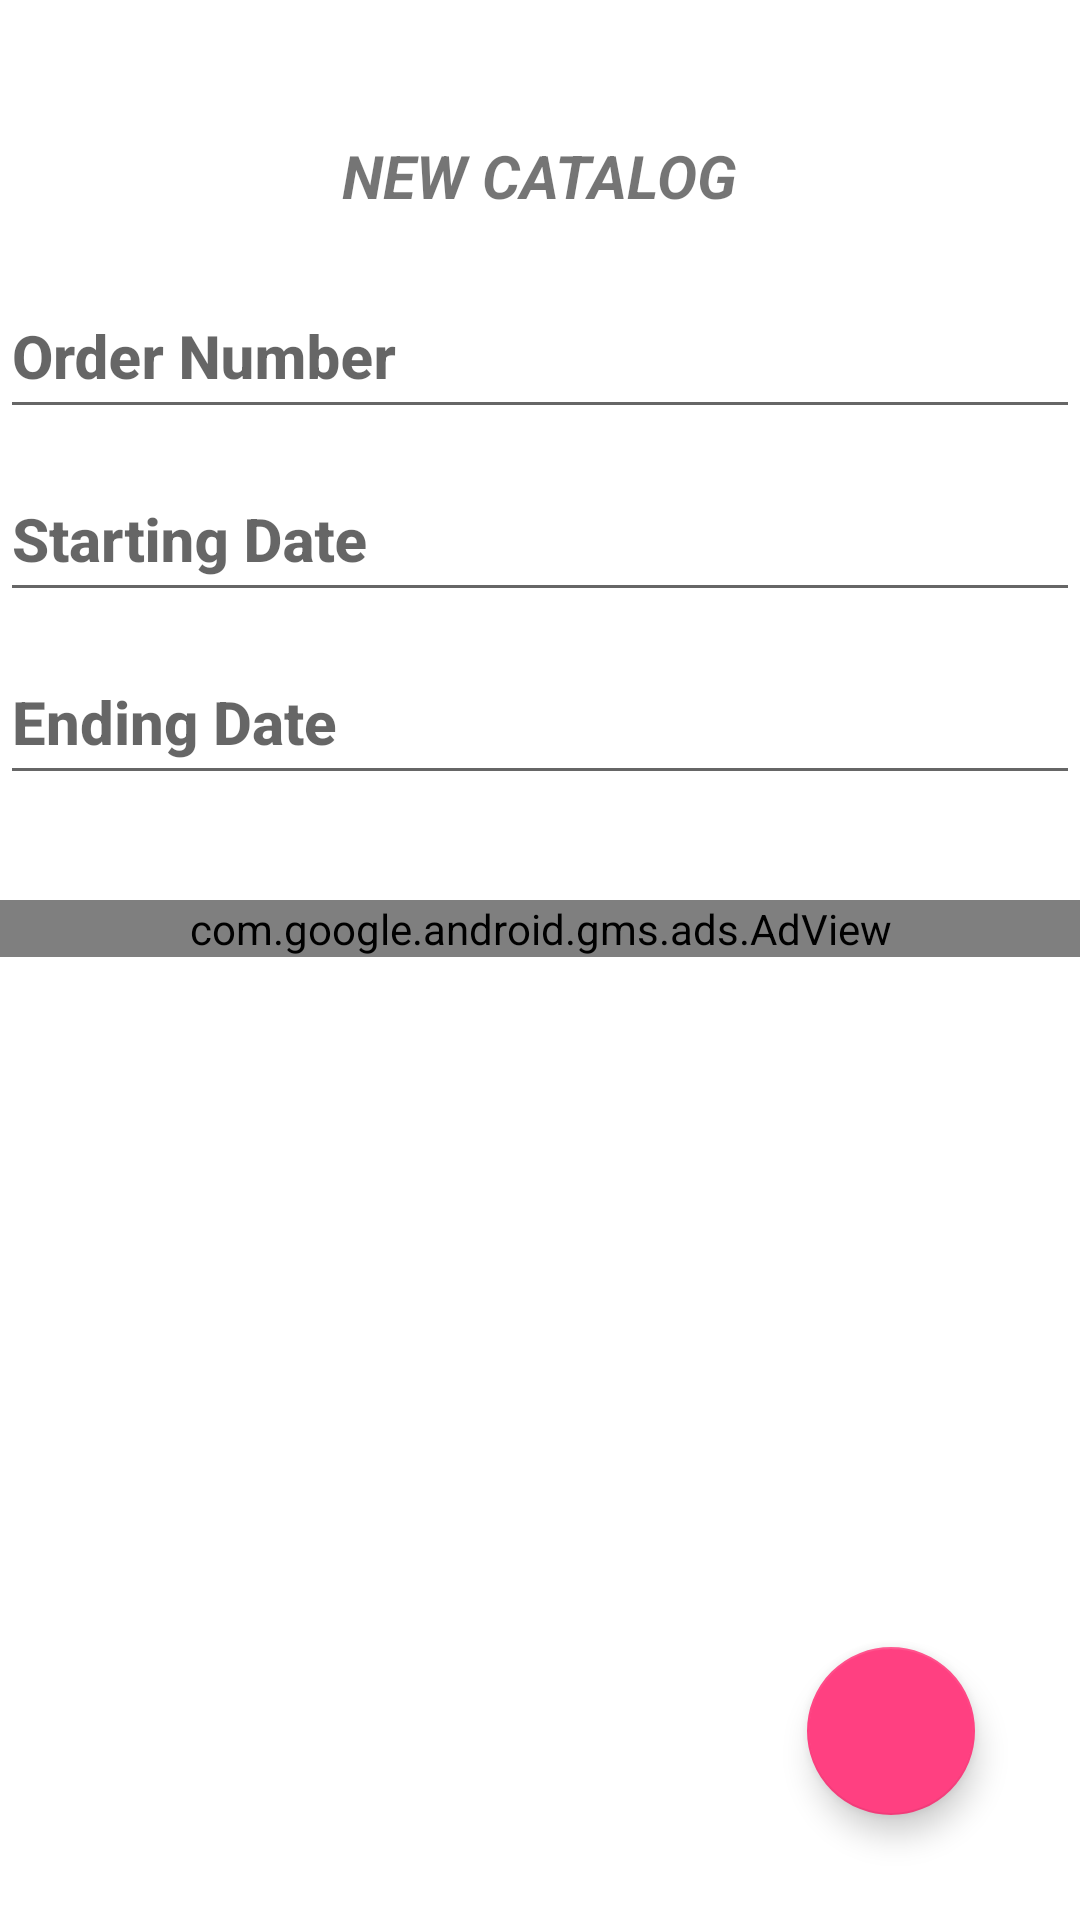

This screen was rendered from an Android layout file. Write that file and the resources it references.
<!-- AndroidManifest.xml: application theme DefaultTheme -->
<!-- res/layout/activity_add_edit_catalog.xml -->
<?xml version="1.0" encoding="utf-8"?>
<RelativeLayout xmlns:android="http://schemas.android.com/apk/res/android"
    xmlns:app="http://schemas.android.com/apk/res-auto"
    xmlns:tools="http://schemas.android.com/tools"
    android:id="@+id/activity_add_work"
    android:layout_width="match_parent"
    android:layout_height="match_parent"
    android:background="@android:color/white"
    android:orientation="vertical"
    tools:context="com.apps.szpansky.concat.add_edit.AddEditCatalogActivity">


    <LinearLayout
        android:layout_width="0px"
        android:layout_height="0px"
        android:layout_weight="1"
        android:focusable="true"
        android:focusableInTouchMode="true" />

    <ScrollView
        android:id="@+id/scrollView3"
        android:layout_width="match_parent"
        android:layout_height="match_parent">

        <LinearLayout
            android:layout_width="match_parent"
            android:layout_height="wrap_content"
            android:orientation="vertical">

            <TextView
                android:id="@+id/textView"
                android:layout_width="wrap_content"
                android:layout_height="wrap_content"
                android:layout_gravity="center"
                android:layout_marginTop="@dimen/default_margin"
                android:layout_weight="1"
                android:fontFamily="sans-serif"
                android:padding="@dimen/default_padding"
                android:text="@string/new_catalog"
                android:textAllCaps="true"
                android:textSize="@dimen/default_text_size"
                android:textStyle="bold|italic" />

            <android.support.design.widget.TextInputLayout
                android:layout_width="match_parent"
                android:layout_height="match_parent"
                android:layout_weight="1"
                android:orientation="horizontal"
                android:visibility="visible">

                <EditText
                    android:id="@+id/add_edit_catalogNumber"
                    style="@style/Base.TextAppearance.AppCompat.Title"
                    android:layout_width="match_parent"
                    android:layout_height="@dimen/default_edit_text_height"
                    android:hint="@string/order_number"
                    android:maxLength="30"
                    android:textAlignment="center"
                    android:textColor="@android:color/holo_blue_dark"
                    android:textStyle="bold" />
            </android.support.design.widget.TextInputLayout>

            <android.support.design.widget.TextInputLayout
                android:layout_width="match_parent"
                android:layout_height="match_parent"
                android:layout_weight="1"
                android:orientation="horizontal"
                android:visibility="visible">

                <EditText
                    android:id="@+id/add_edit_catalogDateStart"
                    style="@style/Base.TextAppearance.AppCompat.Title"
                    android:layout_width="match_parent"
                    android:layout_height="@dimen/default_edit_text_height"
                    android:focusable="false"
                    android:hint="@string/start_date"
                    android:inputType="date"
                    android:maxLength="10"
                    android:textAlignment="center"
                    android:textColor="@android:color/holo_blue_dark"
                    android:textStyle="bold" />

            </android.support.design.widget.TextInputLayout>

            <android.support.design.widget.TextInputLayout
                android:layout_width="match_parent"
                android:layout_height="match_parent"
                android:layout_weight="1"
                android:orientation="horizontal"
                android:visibility="visible">

                <EditText
                    android:id="@+id/add_edit_catalogDateEnd"
                    style="@style/Base.TextAppearance.AppCompat.Title"
                    android:layout_width="match_parent"
                    android:layout_height="@dimen/default_edit_text_height"
                    android:focusable="false"
                    android:hint="@string/end_date"
                    android:inputType="date"
                    android:maxLength="10"
                    android:textAlignment="center"
                    android:textColor="@android:color/holo_blue_dark"
                    android:textStyle="bold" />
            </android.support.design.widget.TextInputLayout>

            <com.google.android.gms.ads.AdView
                android:id="@+id/adViewCatalog"
                android:layout_width="match_parent"
                android:layout_height="wrap_content"
                android:layout_alignParentBottom="true"
                android:layout_centerHorizontal="true"
                android:layout_marginTop="@dimen/default_margin"
                android:layout_weight="1"
                app:adSize="BANNER"
                app:adUnitId="@string/ads_banner_add_catalog" />

        </LinearLayout>
    </ScrollView>

    <android.support.design.widget.FloatingActionButton
        android:id="@+id/add_edit_catalog_fab"
        android:layout_width="wrap_content"
        android:layout_height="wrap_content"
        android:layout_alignParentBottom="true"
        android:layout_alignParentEnd="true"
        android:layout_alignParentRight="true"
        android:layout_gravity="bottom|end"
        android:layout_marginBottom="@dimen/default_margin"
        android:layout_marginEnd="@dimen/default_margin"
        android:layout_marginRight="@dimen/default_margin"
        android:clickable="true"
        app:fabSize="normal"
        app:srcCompat="@mipmap/ic_done_white_24dp" />


</RelativeLayout>
<!-- resources referenced by this layout -->
<resources>
  <dimen name="default_edit_text_height">50dp</dimen>
  <dimen name="default_margin">35dp</dimen>
  <dimen name="default_padding">10dp</dimen>
  <dimen name="default_text_size">20sp</dimen>
  <string name="ads_banner_add_catalog" translatable="false">ca-app-pub-9635712631261774/3467617080</string>
  <string name="end_date">Ending Date</string>
  <string name="new_catalog">New Catalog</string>
  <string name="order_number">Order Number</string>
  <string name="start_date">Starting Date</string>
  <style name="DefaultTheme" parent="Theme.AppCompat.Light.NoActionBar">
          <item name="colorPrimary">@color/colorPrimary</item>
          <item name="colorPrimaryDark">@color/colorPrimaryDark</item>
          <item name="colorAccent">@color/colorAccent</item>
          <item name="android:colorBackground">@color/colorPrimary_light</item>
      </style>
  <color name="colorPrimary">#ff00e5ff</color>
  <color name="colorPrimaryDark">#8800b2cc</color>
  <color name="colorAccent">#ff4081</color>
  <color name="colorPrimary_light">#ffeeeeee</color>
</resources>
